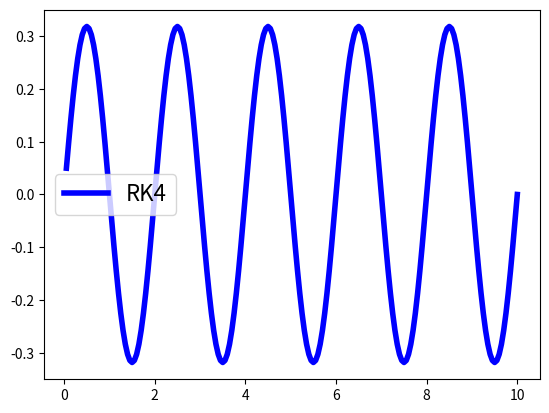

The matplotlib source for this figure:
#  Q1a3  RK4 method
import math

import matplotlib.pyplot as plt
import numpy as np


def f(t, x):
    return np.cos(math.pi * t)


t , x = 0, 0
# Define the step size and number of steps
h = 0.05
n = int((10 - t) / h)


T = []
X = []

for i in range(n):
    a = h * f(t, x)
    b = h * f(t + 0.5 * h, x + 0.5 * a)
    c = h * f(t + 0.5 * h, x + 0.5 * b)
    d = h * f(t + h, x + c)
    x = x + (a + 2 * b + 2 * c + d) / 6
    t += h
    X.append(x)
    T.append(t)

plt.figure(1)
plt.plot(T, X, "-", lw=4, c="b", label="RK4")
plt.legend(loc="best", prop={"size": 16})
plt.show()
